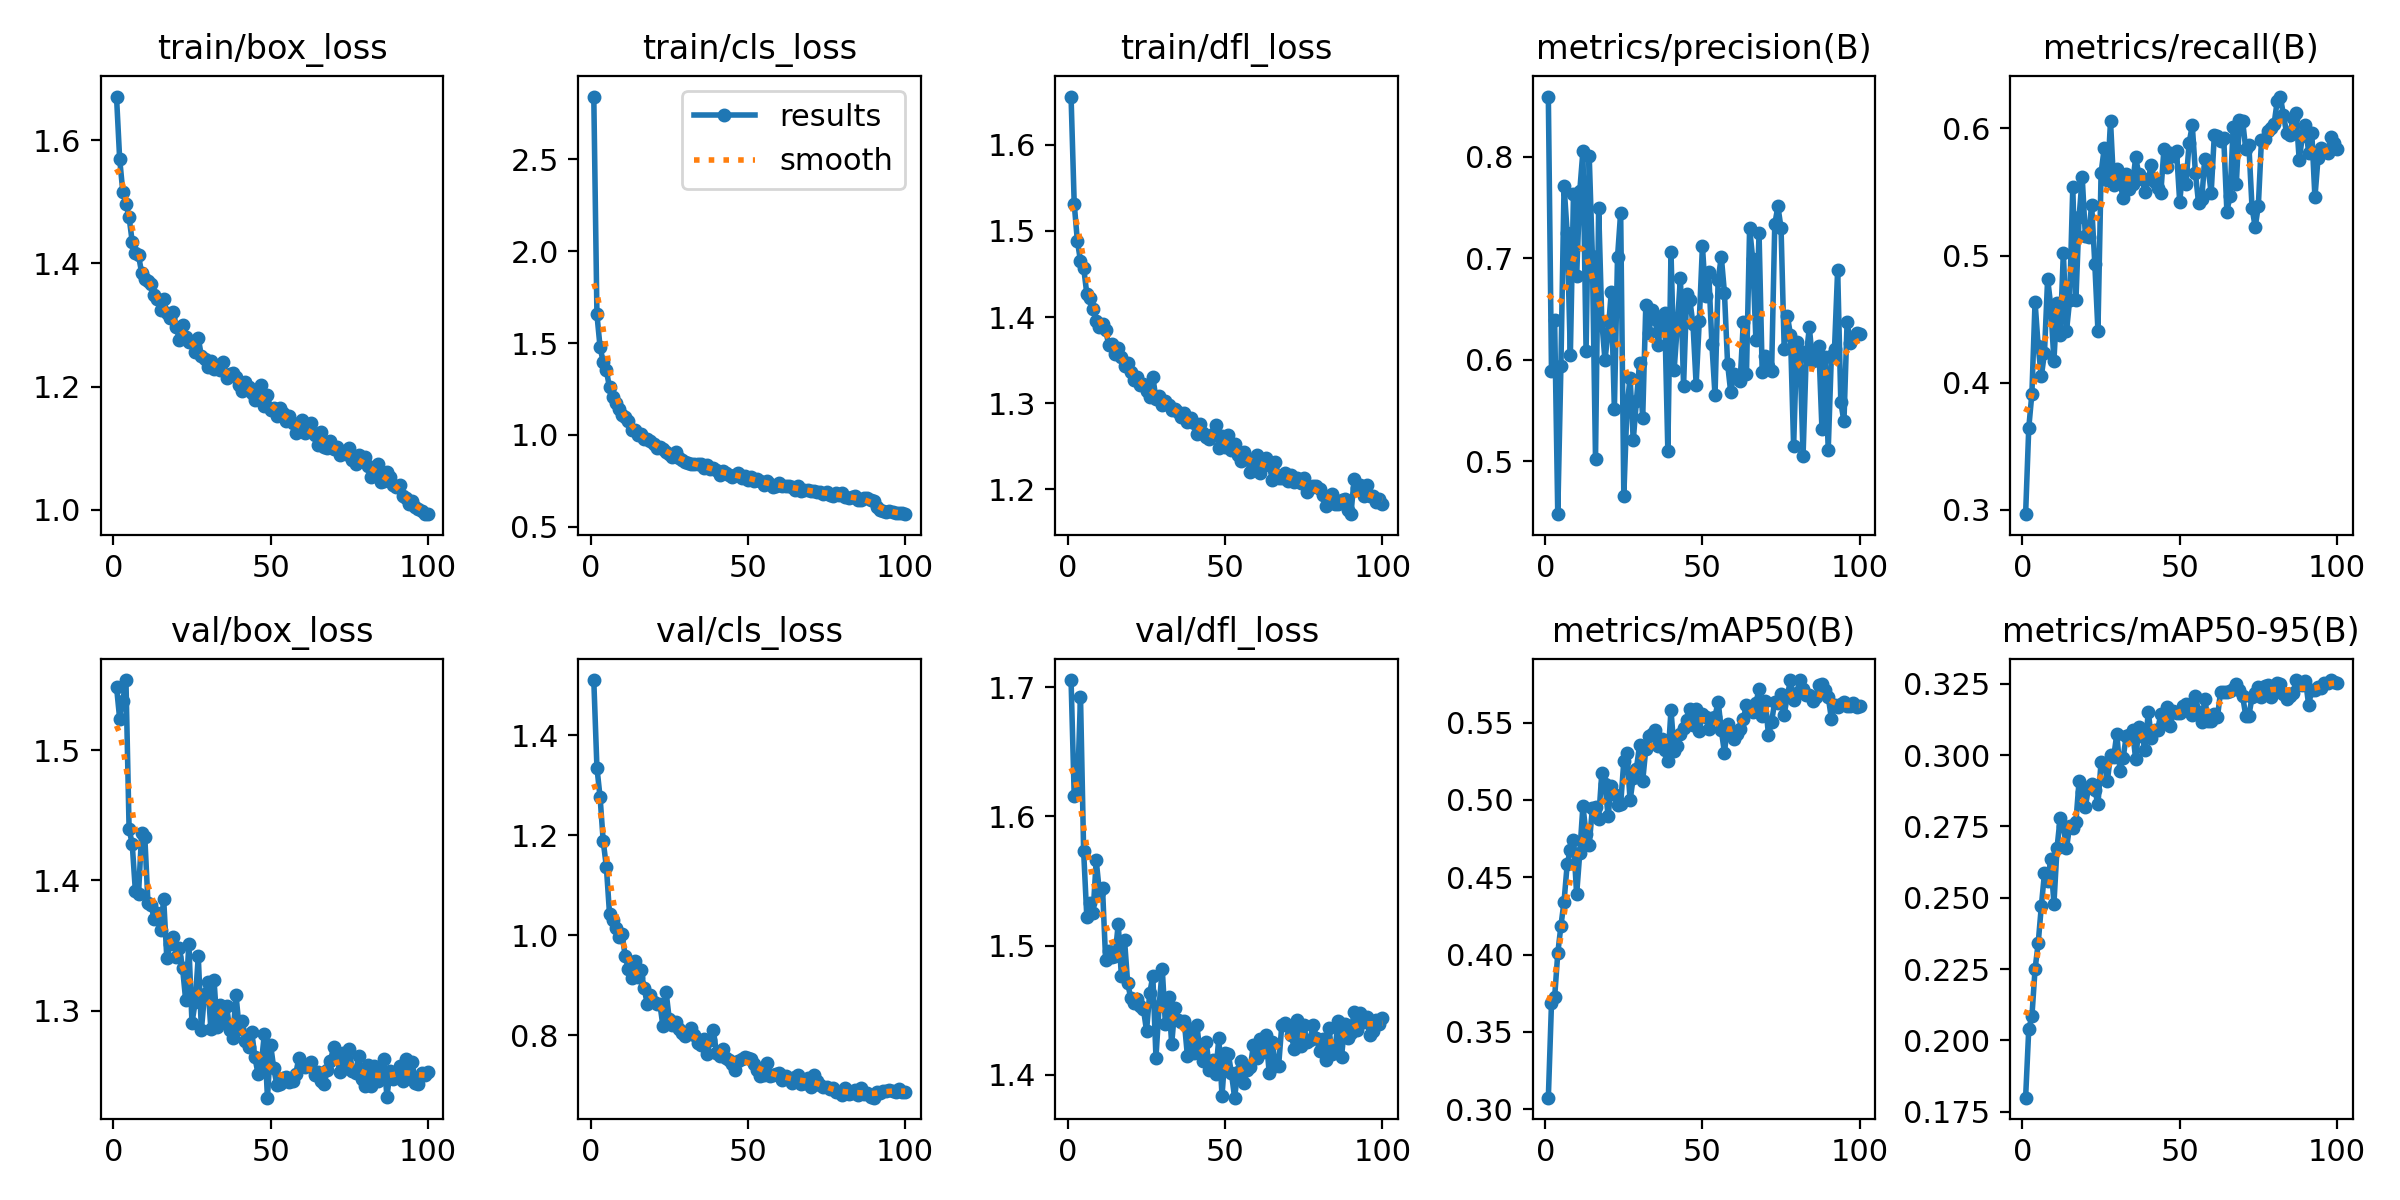

Values plotted in this chart, from the file beside it:
epoch, time, train/box_loss, train/cls_loss, train/dfl_loss, metrics/precision(B), metrics/recall(B), metrics/mAP50(B), metrics/mAP50-95(B), val/box_loss, val/cls_loss, val/dfl_loss, lr/pg0, lr/pg1, lr/pg2
1, 26.62, 1.671, 2.841, 1.656, 0.8595, 0.2965, 0.3074, 0.1799, 1.549, 1.511, 1.706, 0.0001842, 0.0001842, 0.0001842
2, 50.99, 1.57, 1.655, 1.532, 0.5895, 0.3643, 0.3684, 0.2039, 1.524, 1.336, 1.616, 0.0003659, 0.0003659, 0.0003659
3, 75.37, 1.516, 1.477, 1.488, 0.6396, 0.3914, 0.3723, 0.2084, 1.538, 1.277, 1.618, 0.0005439, 0.0005439, 0.0005439
4, 99.88, 1.497, 1.396, 1.465, 0.4481, 0.4637, 0.4007, 0.2249, 1.554, 1.188, 1.693, 0.0005395, 0.0005395, 0.0005395
5, 124.5, 1.475, 1.351, 1.457, 0.5944, 0.4285, 0.4185, 0.2341, 1.44, 1.137, 1.573, 0.000534, 0.000534, 0.000534
6, 149.2, 1.435, 1.258, 1.427, 0.7714, 0.4049, 0.4343, 0.2471, 1.428, 1.043, 1.522, 0.0005285, 0.0005285, 0.0005285
7, 174.1, 1.416, 1.206, 1.422, 0.7248, 0.4236, 0.4585, 0.2587, 1.392, 1.031, 1.533, 0.000523, 0.000523, 0.000523
8, 199.1, 1.413, 1.172, 1.409, 0.6048, 0.4817, 0.4677, 0.2559, 1.39, 1.016, 1.525, 0.0005175, 0.0005175, 0.0005175
9, 224.2, 1.384, 1.139, 1.396, 0.7638, 0.4605, 0.4741, 0.2636, 1.437, 0.996, 1.566, 0.000512, 0.000512, 0.000512
10, 249.5, 1.375, 1.107, 1.388, 0.6824, 0.4173, 0.4389, 0.2479, 1.433, 1.002, 1.542, 0.0005065, 0.0005065, 0.0005065
11, 275, 1.371, 1.099, 1.392, 0.7667, 0.4627, 0.4657, 0.2675, 1.383, 0.9581, 1.545, 0.000501, 0.000501, 0.000501
12, 300.8, 1.367, 1.076, 1.385, 0.8059, 0.4371, 0.4962, 0.2782, 1.381, 0.9324, 1.489, 0.0004955, 0.0004955, 0.0004955
13, 326.4, 1.348, 1.025, 1.368, 0.6091, 0.5023, 0.4777, 0.2753, 1.37, 0.9137, 1.495, 0.0004899, 0.0004899, 0.0004899
14, 352.2, 1.342, 1.029, 1.369, 0.8008, 0.4403, 0.4711, 0.2673, 1.375, 0.9478, 1.491, 0.0004844, 0.0004844, 0.0004844
15, 378.3, 1.324, 0.9975, 1.357, 0.7027, 0.4649, 0.4945, 0.2752, 1.362, 0.9159, 1.492, 0.0004789, 0.0004789, 0.0004789
16, 404.2, 1.342, 1.005, 1.364, 0.5028, 0.5539, 0.4954, 0.2744, 1.386, 0.9299, 1.517, 0.0004734, 0.0004734, 0.0004734
17, 430.3, 1.32, 0.9786, 1.353, 0.7494, 0.4652, 0.4877, 0.2767, 1.34, 0.8952, 1.476, 0.0004679, 0.0004679, 0.0004679
18, 456.4, 1.311, 0.9795, 1.343, 0.6384, 0.53, 0.5173, 0.291, 1.351, 0.8626, 1.505, 0.0004624, 0.0004624, 0.0004624
19, 482.4, 1.321, 0.9651, 1.346, 0.6001, 0.5615, 0.5105, 0.2871, 1.357, 0.8802, 1.471, 0.0004569, 0.0004569, 0.0004569
20, 508.4, 1.296, 0.9485, 1.336, 0.6269, 0.5155, 0.4894, 0.2819, 1.341, 0.8664, 1.459, 0.0004514, 0.0004514, 0.0004514
21, 534.5, 1.276, 0.9308, 1.327, 0.6666, 0.5148, 0.509, 0.2888, 1.348, 0.8634, 1.455, 0.0004459, 0.0004459, 0.0004459
22, 560.6, 1.3, 0.9363, 1.33, 0.5514, 0.54, 0.5039, 0.29, 1.333, 0.8633, 1.458, 0.0004404, 0.0004404, 0.0004404
23, 586.5, 1.281, 0.9214, 1.321, 0.7012, 0.4935, 0.4968, 0.288, 1.308, 0.8178, 1.453, 0.0004349, 0.0004349, 0.0004349
24, 612.9, 1.272, 0.9087, 1.323, 0.7452, 0.4408, 0.4974, 0.2827, 1.351, 0.8865, 1.451, 0.0004294, 0.0004294, 0.0004294
25, 639.3, 1.273, 0.8982, 1.314, 0.4658, 0.5651, 0.5249, 0.2978, 1.29, 0.832, 1.434, 0.0004239, 0.0004239, 0.0004239
26, 665.4, 1.257, 0.8813, 1.307, 0.5534, 0.5844, 0.5303, 0.297, 1.306, 0.8214, 1.463, 0.0004184, 0.0004184, 0.0004184
27, 691.7, 1.278, 0.9067, 1.33, 0.5827, 0.5592, 0.4997, 0.291, 1.342, 0.8259, 1.476, 0.0004129, 0.0004129, 0.0004129
28, 717.8, 1.25, 0.8769, 1.305, 0.5209, 0.6058, 0.5144, 0.3002, 1.285, 0.8116, 1.413, 0.0004074, 0.0004074, 0.0004074
29, 743.9, 1.244, 0.8655, 1.308, 0.5594, 0.5555, 0.5201, 0.2993, 1.313, 0.8036, 1.453, 0.0004019, 0.0004019, 0.0004019
30, 770.2, 1.233, 0.8507, 1.298, 0.5973, 0.568, 0.5353, 0.3075, 1.322, 0.7991, 1.482, 0.0003964, 0.0003964, 0.0003964
31, 796.3, 1.242, 0.8469, 1.302, 0.5424, 0.5578, 0.5122, 0.2946, 1.286, 0.8045, 1.439, 0.0003909, 0.0003909, 0.0003909
32, 822.8, 1.228, 0.8397, 1.298, 0.6545, 0.5453, 0.5332, 0.299, 1.324, 0.8137, 1.46, 0.0003854, 0.0003854, 0.0003854
33, 848.9, 1.234, 0.8433, 1.292, 0.627, 0.5643, 0.5413, 0.3068, 1.287, 0.8011, 1.424, 0.0003799, 0.0003799, 0.0003799
34, 875.3, 1.227, 0.8393, 1.293, 0.6496, 0.5522, 0.5426, 0.3071, 1.304, 0.7841, 1.452, 0.0003744, 0.0003744, 0.0003744
35, 901.9, 1.24, 0.8396, 1.29, 0.6402, 0.5562, 0.5455, 0.3087, 1.291, 0.7809, 1.442, 0.0003688, 0.0003688, 0.0003688
36, 928.3, 1.214, 0.819, 1.284, 0.6152, 0.5772, 0.5349, 0.2985, 1.304, 0.7925, 1.441, 0.0003633, 0.0003633, 0.0003633
37, 954.6, 1.22, 0.836, 1.288, 0.6433, 0.5638, 0.5392, 0.3098, 1.285, 0.7622, 1.441, 0.0003578, 0.0003578, 0.0003578
38, 981, 1.222, 0.8168, 1.279, 0.646, 0.5604, 0.5323, 0.3066, 1.279, 0.7895, 1.414, 0.0003523, 0.0003523, 0.0003523
39, 1008, 1.216, 0.8182, 1.282, 0.5103, 0.5503, 0.5252, 0.3018, 1.312, 0.8113, 1.435, 0.0003468, 0.0003468, 0.0003468
40, 1034, 1.202, 0.8092, 1.277, 0.7064, 0.5604, 0.5581, 0.3152, 1.286, 0.7651, 1.417, 0.0003413, 0.0003413, 0.0003413
41, 1060, 1.193, 0.7816, 1.265, 0.5901, 0.5716, 0.5319, 0.3061, 1.292, 0.7586, 1.439, 0.0003358, 0.0003358, 0.0003358
42, 1086, 1.207, 0.8029, 1.276, 0.6333, 0.5582, 0.5346, 0.309, 1.277, 0.773, 1.417, 0.0003303, 0.0003303, 0.0003303
43, 1113, 1.199, 0.7955, 1.265, 0.6811, 0.5528, 0.5429, 0.309, 1.272, 0.7548, 1.41, 0.0003248, 0.0003248, 0.0003248
44, 1139, 1.19, 0.7841, 1.261, 0.5745, 0.5496, 0.5464, 0.3144, 1.284, 0.7501, 1.425, 0.0003193, 0.0003193, 0.0003193
45, 1166, 1.179, 0.7732, 1.258, 0.6651, 0.5842, 0.5514, 0.3124, 1.264, 0.7427, 1.404, 0.0003138, 0.0003138, 0.0003138
46, 1192, 1.187, 0.7809, 1.265, 0.6589, 0.5697, 0.5586, 0.3169, 1.252, 0.7307, 1.411, 0.0003083, 0.0003083, 0.0003083
47, 1219, 1.202, 0.7953, 1.275, 0.635, 0.5809, 0.5483, 0.3101, 1.258, 0.7489, 1.401, 0.0003028, 0.0003028, 0.0003028
48, 1245, 1.169, 0.7667, 1.249, 0.5758, 0.5781, 0.5591, 0.3154, 1.282, 0.7531, 1.429, 0.0002973, 0.0002973, 0.0002973
49, 1272, 1.186, 0.774, 1.262, 0.6386, 0.582, 0.5446, 0.3149, 1.233, 0.757, 1.384, 0.0002918, 0.0002918, 0.0002918
50, 1298, 1.162, 0.7545, 1.249, 0.7123, 0.5422, 0.5554, 0.3148, 1.274, 0.7546, 1.417, 0.0002863, 0.0002863, 0.0002863
51, 1325, 1.165, 0.7725, 1.263, 0.6631, 0.5676, 0.5537, 0.3172, 1.256, 0.7533, 1.416, 0.0002808, 0.0002808, 0.0002808
52, 1352, 1.153, 0.7495, 1.246, 0.6864, 0.5565, 0.5461, 0.3181, 1.243, 0.7418, 1.401, 0.0002753, 0.0002753, 0.0002753
53, 1378, 1.166, 0.7613, 1.252, 0.6159, 0.5886, 0.5529, 0.3154, 1.244, 0.7299, 1.382, 0.0002698, 0.0002698, 0.0002698
54, 1405, 1.157, 0.7491, 1.24, 0.5652, 0.6024, 0.5539, 0.314, 1.248, 0.7177, 1.402, 0.0002643, 0.0002643, 0.0002643
55, 1431, 1.144, 0.7274, 1.232, 0.6789, 0.5648, 0.5636, 0.3207, 1.249, 0.7201, 1.411, 0.0002588, 0.0002588, 0.0002588
56, 1458, 1.152, 0.7478, 1.244, 0.7018, 0.5411, 0.5452, 0.3153, 1.245, 0.7438, 1.394, 0.0002533, 0.0002533, 0.0002533
57, 1485, 1.141, 0.7343, 1.236, 0.6662, 0.5444, 0.5305, 0.3115, 1.246, 0.7178, 1.404, 0.0002478, 0.0002478, 0.0002478
58, 1511, 1.125, 0.7166, 1.22, 0.5962, 0.576, 0.5488, 0.3197, 1.252, 0.7204, 1.406, 0.0002422, 0.0002422, 0.0002422
59, 1538, 1.133, 0.7246, 1.232, 0.5681, 0.5697, 0.5433, 0.3119, 1.264, 0.7224, 1.423, 0.0002367, 0.0002367, 0.0002367
60, 1564, 1.146, 0.7371, 1.24, 0.5863, 0.549, 0.5394, 0.3121, 1.257, 0.7244, 1.413, 0.0002312, 0.0002312, 0.0002312
... 40 more rows
